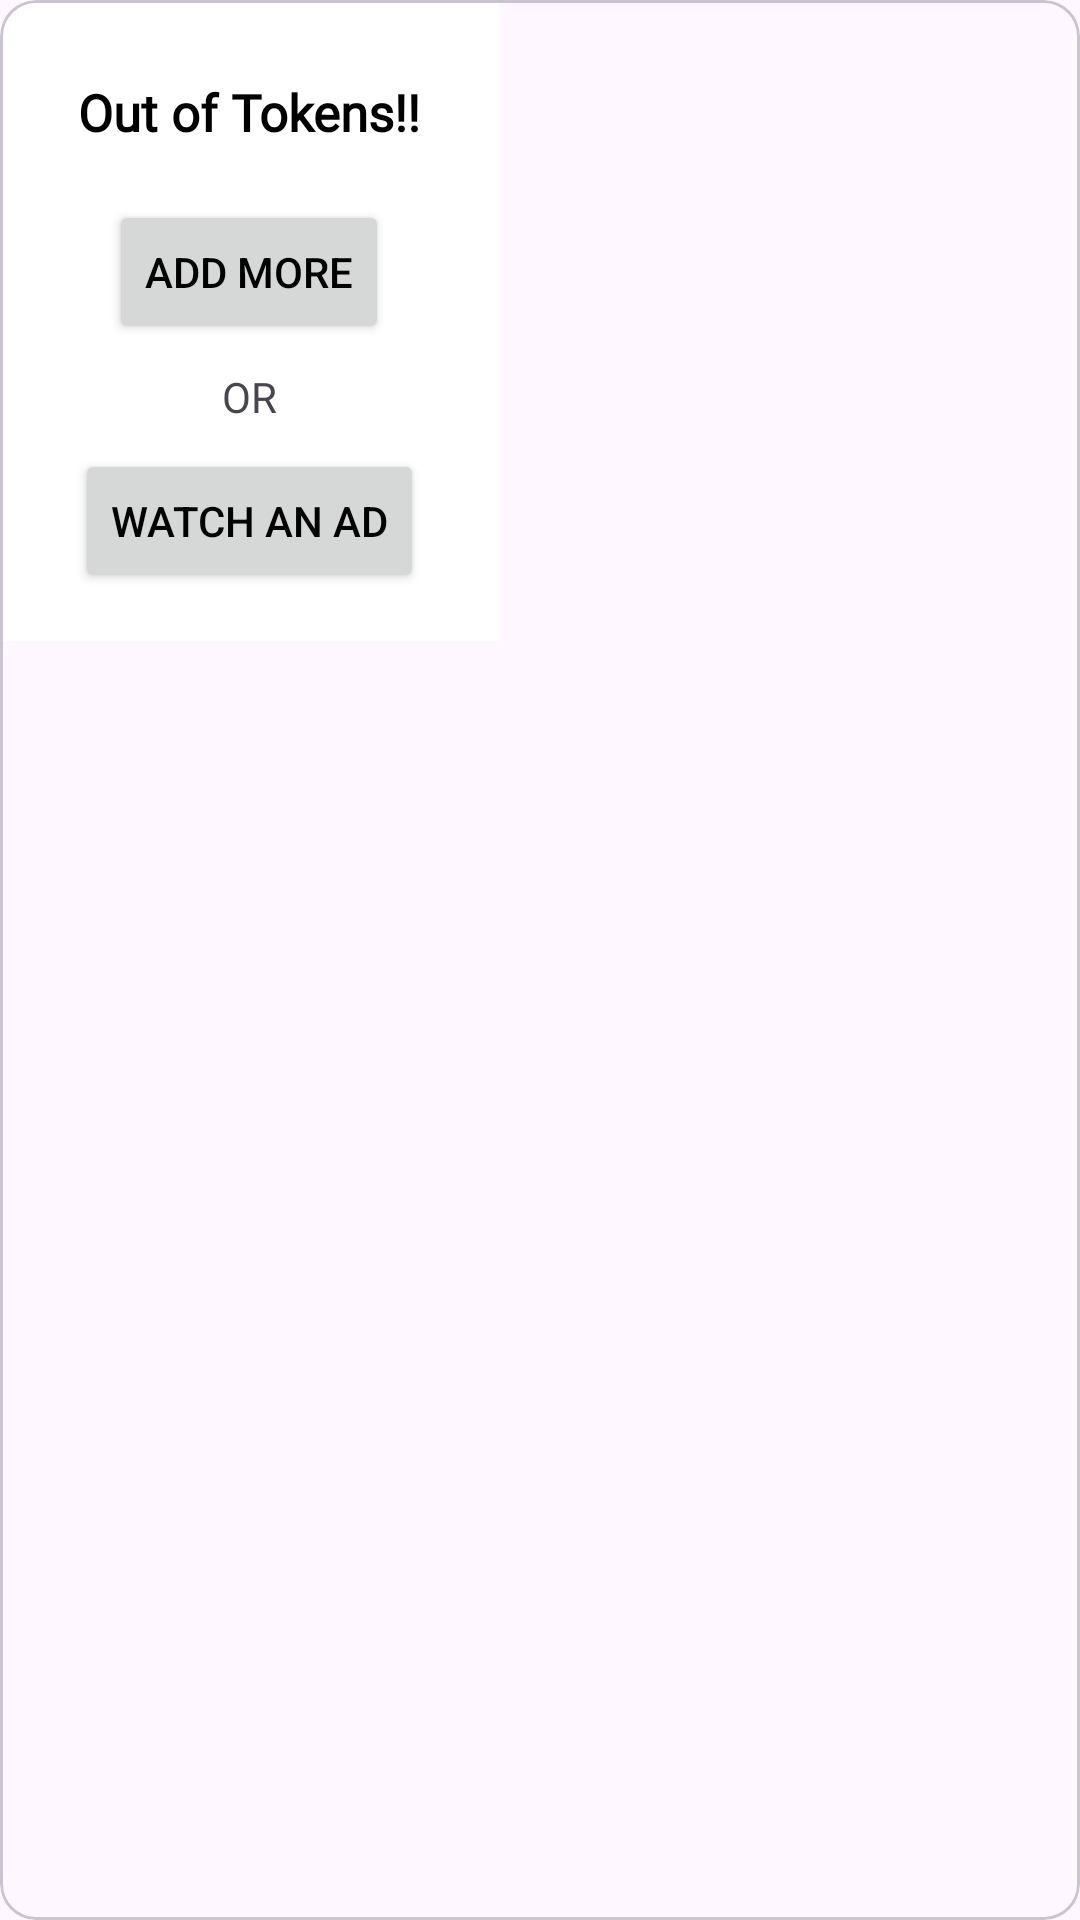

Produce the Android XML layout that renders to this screen, including the resource entries it uses.
<!-- AndroidManifest.xml: application theme Theme.Speak -->
<!-- res/layout/tokens_warning.xml -->
<?xml version="1.0" encoding="utf-8"?>
<com.google.android.material.card.MaterialCardView xmlns:android="http://schemas.android.com/apk/res/android"
    android:id="@+id/layoutDialogContainer"
    android:padding="20dp"
    android:layout_width="wrap_content"
    android:layout_height="wrap_content">

    <LinearLayout
        android:padding="16dp"
        android:orientation="vertical"
        android:id="@+id/layoutDialog"
        android:background="@color/white"
        android:layout_width="wrap_content"
        android:layout_height="wrap_content">

        <TextView
            android:fontFamily="@font/inter_semibold"

            android:layout_gravity="center"
            android:textColor="@color/black"
            android:layout_width="wrap_content"
            android:layout_height="wrap_content"
            android:id="@+id/textTitle"
            android:text="Out of Tokens!!"
            android:padding="10dp"
            android:textSize="17sp"
            android:textStyle="bold" />

        <Button
            android:layout_marginTop="8dp"
            android:layout_gravity="center"
            android:textColor="@color/black"
            android:id="@+id/addMore"
            android:text="Add More"
            android:layout_width="wrap_content"
            android:layout_height="wrap_content"
            android:textSize="14sp" />

        <TextView
            android:layout_marginTop="8dp"

            android:fontFamily="@font/inter_semibold"
            android:textSize="14sp"
            android:layout_gravity="center"
            android:layout_width="wrap_content"
            android:layout_height="wrap_content"
            android:text="OR" />

        <Button
            android:layout_gravity="center"
            android:layout_marginTop="8dp"
            android:textColor="@color/black"
            android:layout_width="wrap_content"
            android:layout_height="wrap_content"
            android:id="@+id/watchad"
            android:text="Watch An Ad"
            android:textSize="14sp" />

    </LinearLayout>
</com.google.android.material.card.MaterialCardView>
<!-- resources referenced by this layout -->
<resources>
  <color name="black">#FF000000</color>
  <color name="white">#FFFFFFFF</color>
  <style name="Theme.Speak" parent="Theme.Material3.Light.NoActionBar">
  
      </style>
</resources>
